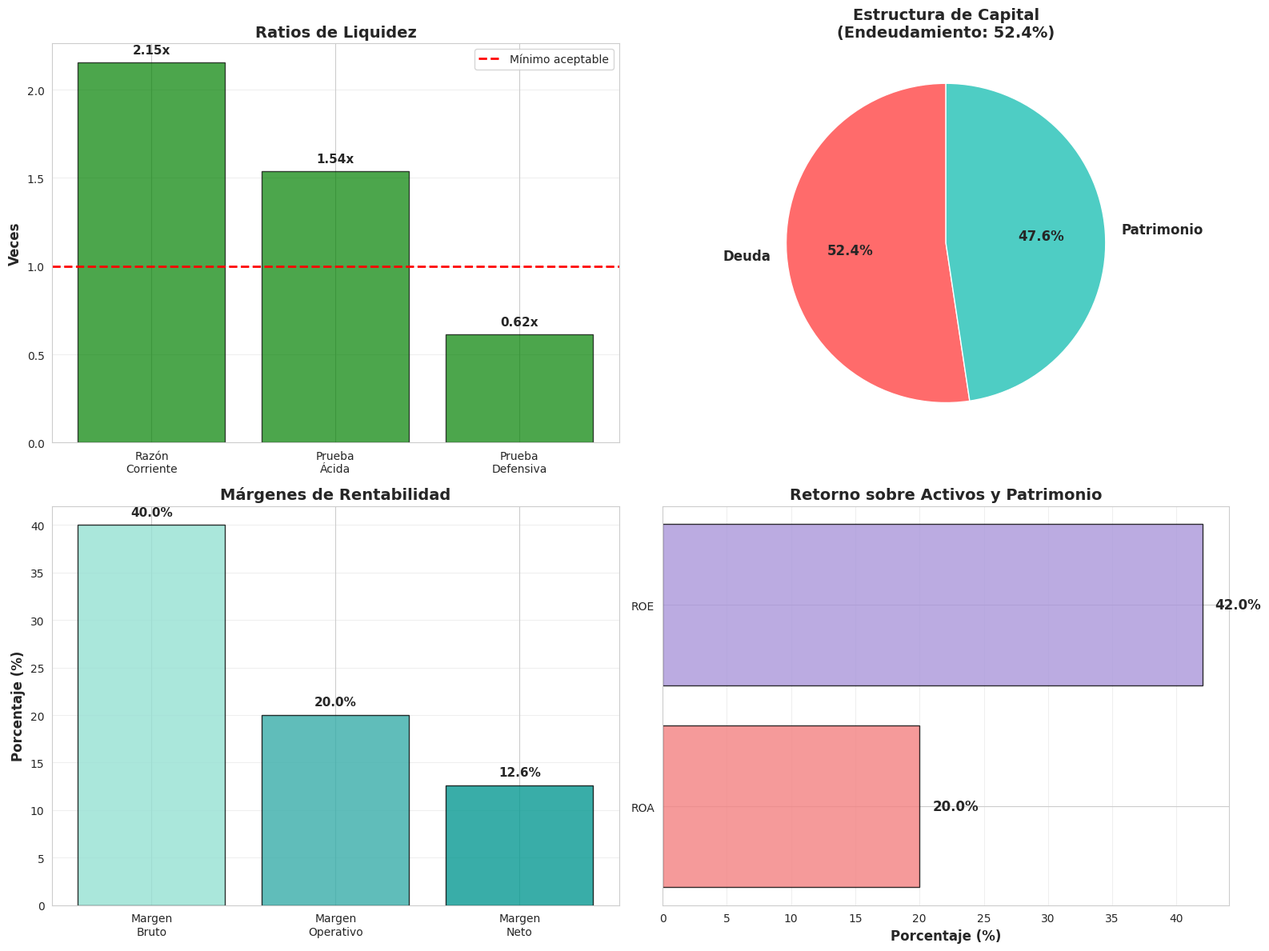

Reproduce this figure in Python. (Note: this script raises an exception after producing the figure.)
# Databricks notebook source
# DBTITLE 1,Encabezado Institucional
# MAGIC %md
# MAGIC
# MAGIC <table style="border: none; width: 100%; border-collapse: collapse;">
# MAGIC   <tr>
# MAGIC     <td style="border: none; text-align: center;">
# MAGIC       <img src="/Workspace/Users/cortega@uda.edu.ar/Databricks Finance Lab/Imagenes/uda.jpg" width="90"/>
# MAGIC     </td>
# MAGIC     <td style="border: none">
# MAGIC       <h1>Universidad del Aconcagua</h1>
# MAGIC       <h2>Facultad de Ciencias Económicas y Jurídicas</h2>
# MAGIC     </td>
# MAGIC   </tr>
# MAGIC </table>
# MAGIC
# MAGIC ---
# MAGIC
# MAGIC # Databricks Finance Lab
# MAGIC ## Analítica Financiera Agéntica
# MAGIC
# MAGIC ### Módulo 03: Análisis Financiero
# MAGIC ### Notebook 3.1: Ratios Financieros
# MAGIC ### 📊 **LIQUIDEZ, ENDEUDAMIENTO Y RENTABILIDAD**
# MAGIC
# MAGIC ---

# COMMAND ----------

# DBTITLE 1,Introducción
# MAGIC %md
# MAGIC # 3.1 - Ratios Financieros
# MAGIC
# MAGIC ## Objetivo del Módulo
# MAGIC Aprender a analizar la salud financiera de una empresa mediante ratios e indicadores clave.
# MAGIC
# MAGIC ## Conceptos Clave
# MAGIC * **Ratios de Liquidez**: Capacidad de pagar obligaciones de corto plazo
# MAGIC * **Ratios de Endeudamiento**: Estructura de capital y apalancamiento
# MAGIC * **Ratios de Actividad**: Eficiencia en el uso de activos
# MAGIC * **Ratios de Rentabilidad**: Capacidad de generar utilidades
# MAGIC * **Ratios de Valor de Mercado**: Valoración relativa de la empresa
# MAGIC
# MAGIC ---

# COMMAND ----------

# DBTITLE 1,Referencias del Libro
# MAGIC %md
# MAGIC ## 📚 Referencias del Libro de Texto
# MAGIC
# MAGIC **Libro**: Finanzas Corporativas - Un Enfoque Latinoamericano (2ª ed.)
# MAGIC **Autor**: Guillermo L. Dumrauf
# MAGIC **Capítulos**: 2 y 3
# MAGIC **Ubicación**: `/Workspace/Shared/Databricks Finance Lab/Libros/Finanzas corporativas.pdf`
# MAGIC
# MAGIC ### 📝 Contenido cubierto:
# MAGIC
# MAGIC **Capítulo 2**: Panorama de estados financieros (pág. 25-52)
# MAGIC * Estado de resultados
# MAGIC * Balance general
# MAGIC * Estado de flujo de efectivo
# MAGIC * Impuestos
# MAGIC
# MAGIC **Capítulo 3**: Análisis financiero (pág. 53-82)
# MAGIC * Análisis vertical y horizontal
# MAGIC * Índices de liquidez (pág. 59-63)
# MAGIC * Índices de endeudamiento (pág. 63-67)
# MAGIC * Índices de actividad (pág. 67-71)
# MAGIC * Índices de rentabilidad (pág. 71-75)
# MAGIC * Índices de valor de mercado (pág. 75-78)
# MAGIC
# MAGIC ---

# COMMAND ----------

# DBTITLE 1,Librerías
import numpy as np
import pandas as pd
import matplotlib.pyplot as plt
import seaborn as sns

# Configuración
sns.set_style('whitegrid')
plt.rcParams['figure.figsize'] = (12, 6)

print("✓ Librerías cargadas")

# COMMAND ----------

# DBTITLE 1,Estados Financieros de Ejemplo
# MAGIC %md
# MAGIC ## 📊 Estados Financieros de Ejemplo
# MAGIC
# MAGIC Crearemos estados financieros simulados de una empresa para calcular los ratios.

# COMMAND ----------

# DBTITLE 1,Balance General
# Balance General (en miles de $)
balance = {
    'ACTIVOS': {
        'Activo Corriente': {
            'Efectivo y equivalentes': 50000,
            'Inversiones temporales': 30000,
            'Cuentas por cobrar': 120000,
            'Inventarios': 80000,
            'Total Activo Corriente': 280000
        },
        'Activo No Corriente': {
            'Propiedad, planta y equipo': 400000,
            'Depreciación acumulada': -100000,
            'Activos intangibles': 50000,
            'Total Activo No Corriente': 350000
        },
        'TOTAL ACTIVOS': 630000
    },
    'PASIVOS Y PATRIMONIO': {
        'Pasivo Corriente': {
            'Cuentas por pagar': 60000,
            'Deuda corto plazo': 40000,
            'Gastos acumulados': 30000,
            'Total Pasivo Corriente': 130000
        },
        'Pasivo No Corriente': {
            'Deuda largo plazo': 200000,
            'Total Pasivo No Corriente': 200000
        },
        'Patrimonio': {
            'Capital social': 150000,
            'Utilidades retenidas': 150000,
            'Total Patrimonio': 300000
        },
        'TOTAL PASIVOS Y PATRIMONIO': 630000
    }
}

# Crear DataFrame del Balance
df_balance = pd.DataFrame([
    {'Cuenta': 'Efectivo y equivalentes', 'Monto': 50000, 'Sección': 'Activo Corriente'},
    {'Cuenta': 'Inversiones temporales', 'Monto': 30000, 'Sección': 'Activo Corriente'},
    {'Cuenta': 'Cuentas por cobrar', 'Monto': 120000, 'Sección': 'Activo Corriente'},
    {'Cuenta': 'Inventarios', 'Monto': 80000, 'Sección': 'Activo Corriente'},
    {'Cuenta': 'Propiedad, planta y equipo (neto)', 'Monto': 300000, 'Sección': 'Activo No Corriente'},
    {'Cuenta': 'Activos intangibles', 'Monto': 50000, 'Sección': 'Activo No Corriente'},
    {'Cuenta': 'Cuentas por pagar', 'Monto': 60000, 'Sección': 'Pasivo Corriente'},
    {'Cuenta': 'Deuda corto plazo', 'Monto': 40000, 'Sección': 'Pasivo Corriente'},
    {'Cuenta': 'Gastos acumulados', 'Monto': 30000, 'Sección': 'Pasivo Corriente'},
    {'Cuenta': 'Deuda largo plazo', 'Monto': 200000, 'Sección': 'Pasivo No Corriente'},
    {'Cuenta': 'Capital social', 'Monto': 150000, 'Sección': 'Patrimonio'},
    {'Cuenta': 'Utilidades retenidas', 'Monto': 150000, 'Sección': 'Patrimonio'}
])

print("📊 BALANCE GENERAL (en miles de $)\n")
print("="*60)
for seccion in ['Activo Corriente', 'Activo No Corriente', 'Pasivo Corriente', 'Pasivo No Corriente', 'Patrimonio']:
    print(f"\n{seccion.upper()}:")
    seccion_df = df_balance[df_balance['Sección'] == seccion]
    for _, row in seccion_df.iterrows():
        print(f"  {row['Cuenta']:<40} ${row['Monto']:>10,}")
    print(f"  {'-'*52}")
    print(f"  Total {seccion:<33} ${seccion_df['Monto'].sum():>10,}")

print(f"\n{'='*60}")
print(f"TOTAL ACTIVOS: ${df_balance[df_balance['Sección'].str.contains('Activo')]['Monto'].sum():,}")
print(f"TOTAL PASIVOS Y PATRIMONIO: ${df_balance[~df_balance['Sección'].str.contains('Activo')]['Monto'].sum():,}")

# COMMAND ----------

# DBTITLE 1,Estado de Resultados
# Estado de Resultados (en miles de $)
estado_resultados = {
    'Ventas': 1000000,
    'Costo de ventas': -600000,
    'Utilidad bruta': 400000,
    'Gastos operativos': -200000,
    'EBIT (Utilidad operativa)': 200000,
    'Gastos financieros': -20000,
    'EBT (Utilidad antes de impuestos)': 180000,
    'Impuestos (30%)': -54000,
    'Utilidad neta': 126000
}

print("📈 ESTADO DE RESULTADOS (en miles de $)\n")
print("="*60)
for concepto, valor in estado_resultados.items():
    if concepto in ['Utilidad bruta', 'EBIT (Utilidad operativa)', 'EBT (Utilidad antes de impuestos)', 'Utilidad neta']:
        print(f"  {'-'*60}")
        print(f"  {concepto:<45} ${valor:>12,}")
    else:
        print(f"  {concepto:<45} ${valor:>12,}")
print("="*60)

# COMMAND ----------

# DBTITLE 1,Información de Mercado
# Información de mercado
info_mercado = {
    'Número de acciones': 100000,  # en miles
    'Precio por acción': 15,  # $
    'Dividendos por acción': 0.80  # $
}

print("📉 INFORMACIÓN DE MERCADO\n")
print(f"  Número de acciones en circulación: {info_mercado['Número de acciones']:,} mil")
print(f"  Precio por acción: ${info_mercado['Precio por acción']}")
print(f"  Dividendos por acción: ${info_mercado['Dividendos por acción']}")
print(f"  Capitalización de mercado: ${info_mercado['Número de acciones'] * info_mercado['Precio por acción'] * 1000:,}")

# COMMAND ----------

# DBTITLE 1,Ratios de Liquidez
# MAGIC %md
# MAGIC ## 1️⃣ Ratios de Liquidez
# MAGIC
# MAGIC **Miden**: Capacidad de la empresa para cumplir con sus obligaciones de corto plazo.
# MAGIC
# MAGIC ### 💧 Ratios principales:
# MAGIC
# MAGIC 1. **Razón Corriente (Current Ratio)**:
# MAGIC    $$\text{Razón Corriente} = \frac{\text{Activo Corriente}}{\text{Pasivo Corriente}}$$
# MAGIC
# MAGIC 2. **Prueba Ácida (Quick Ratio)**:
# MAGIC    $$\text{Prueba Ácida} = \frac{\text{Activo Corriente - Inventarios}}{\text{Pasivo Corriente}}$$
# MAGIC
# MAGIC 3. **Prueba Defensiva**:
# MAGIC    $$\text{Prueba Defensiva} = \frac{\text{Efectivo + Inversiones Temporales}}{\text{Pasivo Corriente}}$$

# COMMAND ----------

# DBTITLE 1,Cálculo Ratios de Liquidez
# Extraer valores del balance
activo_corriente = 280000
pasivo_corriente = 130000
efectivo = 50000
inversiones_temp = 30000
inventarios = 80000

# Calcular ratios de liquidez
razon_corriente = activo_corriente / pasivo_corriente
prueba_acida = (activo_corriente - inventarios) / pasivo_corriente
prueba_defensiva = (efectivo + inversiones_temp) / pasivo_corriente

# Capital de trabajo
capital_trabajo = activo_corriente - pasivo_corriente

ratios_liquidez = pd.DataFrame({
    'Ratio': ['Razón Corriente', 'Prueba Ácida', 'Prueba Defensiva', 'Capital de Trabajo'],
    'Fórmula': [
        'Activo Corriente / Pasivo Corriente',
        '(Act. Corriente - Inventarios) / Pas. Corriente',
        '(Efectivo + Inv. Temp) / Pas. Corriente',
        'Activo Corriente - Pasivo Corriente'
    ],
    'Valor': [razon_corriente, prueba_acida, prueba_defensiva, capital_trabajo],
    'Interpretación': [
        f'{razon_corriente:.2f} veces - Por cada $1 de deuda CP, hay ${razon_corriente:.2f} de activos CP',
        f'{prueba_acida:.2f} veces - Sin inventarios, hay ${prueba_acida:.2f} por cada $1 de deuda CP',
        f'{prueba_defensiva:.2f} veces - Con activos más líquidos',
        f'${capital_trabajo:,} - Excedente de activos CP sobre pasivos CP'
    ]
})

print("💧 RATIOS DE LIQUIDEZ\n")
for _, row in ratios_liquidez.iterrows():
    print(f"• {row['Ratio']}:")
    print(f"  Fórmula: {row['Fórmula']}")
    if isinstance(row['Valor'], float) and row['Ratio'] != 'Capital de Trabajo':
        print(f"  Resultado: {row['Valor']:.2f}x")
    else:
        print(f"  Resultado: ${row['Valor']:,.0f}" if row['Ratio'] == 'Capital de Trabajo' else f"  Resultado: {row['Valor']}")
    print(f"  {row['Interpretación']}")
    print()

print("💡 Referencia:")
print("  - Razón Corriente > 1.5: Buena liquidez")
print("  - Prueba Ácida > 1.0: Liquidez inmediata saludable")
print("  - Prueba Defensiva > 0.5: Capacidad de pago inmediata adecuada")

# COMMAND ----------

# DBTITLE 1,Ratios de Endeudamiento
# MAGIC %md
# MAGIC ## 2️⃣ Ratios de Endeudamiento (Apalancamiento)
# MAGIC
# MAGIC **Miden**: Proporción de financiamiento con deuda vs patrimonio.
# MAGIC
# MAGIC ### 🏛️ Ratios principales:
# MAGIC
# MAGIC 1. **Razón de Endeudamiento**:
# MAGIC    $$\text{Endeudamiento} = \frac{\text{Pasivo Total}}{\text{Activo Total}}$$
# MAGIC
# MAGIC 2. **Deuda a Patrimonio (D/E)**:
# MAGIC    $$\text{D/E} = \frac{\text{Pasivo Total}}{\text{Patrimonio}}$$
# MAGIC
# MAGIC 3. **Multiplicador de Capital**:
# MAGIC    $$\text{Mult. Capital} = \frac{\text{Activo Total}}{\text{Patrimonio}}$$
# MAGIC
# MAGIC 4. **Cobertura de Intereses**:
# MAGIC    $$\text{Cob. Intereses} = \frac{\text{EBIT}}{\text{Gastos Financieros}}$$

# COMMAND ----------

# DBTITLE 1,Cálculo Ratios de Endeudamiento
# Extraer valores
activo_total = 630000
pasivo_total = 330000  # Corriente + No Corriente
patrimonio = 300000
ebit = estado_resultados['EBIT (Utilidad operativa)']
gastos_financieros = abs(estado_resultados['Gastos financieros'])

# Calcular ratios de endeudamiento
endeudamiento = pasivo_total / activo_total
deuda_patrimonio = pasivo_total / patrimonio
multiplicador_capital = activo_total / patrimonio
cobertura_intereses = ebit / gastos_financieros

ratios_endeudamiento = pd.DataFrame({
    'Ratio': ['Endeudamiento', 'Deuda / Patrimonio', 'Multiplicador de Capital', 'Cobertura de Intereses'],
    'Fórmula': [
        'Pasivo Total / Activo Total',
        'Pasivo Total / Patrimonio',
        'Activo Total / Patrimonio',
        'EBIT / Gastos Financieros'
    ],
    'Valor': [endeudamiento, deuda_patrimonio, multiplicador_capital, cobertura_intereses],
    'Unidad': ['%', 'veces', 'veces', 'veces']
})

print("🏛️ RATIOS DE ENDEUDAMIENTO\n")
for _, row in ratios_endeudamiento.iterrows():
    print(f"• {row['Ratio']}:")
    print(f"  Fórmula: {row['Fórmula']}")
    if row['Unidad'] == '%':
        print(f"  Resultado: {row['Valor']*100:.1f}%")
    else:
        print(f"  Resultado: {row['Valor']:.2f}x")
    print()

print("💡 Interpretación:")
print(f"  - Endeudamiento: {endeudamiento*100:.1f}% de los activos están financiados con deuda")
print(f"  - D/E: Por cada $1 de patrimonio, hay ${deuda_patrimonio:.2f} de deuda")
print(f"  - Cobertura: El EBIT puede pagar {cobertura_intereses:.1f} veces los intereses")
print(f"\n🚨 Referencia:")
print(f"  - Endeudamiento < 50%: Bajo apalancamiento (conservador)")
print(f"  - Endeudamiento 50-70%: Apalancamiento moderado")
print(f"  - Endeudamiento > 70%: Alto apalancamiento (riesgoso)")
print(f"  - Cobertura > 3x: Buena capacidad de pago de intereses")

# COMMAND ----------

# DBTITLE 1,Ratios de Actividad
# MAGIC %md
# MAGIC ## 3️⃣ Ratios de Actividad (Eficiencia)
# MAGIC
# MAGIC **Miden**: Eficiencia en el uso de los activos de la empresa.
# MAGIC
# MAGIC ### ⚡ Ratios principales:
# MAGIC
# MAGIC 1. **Rotación de Cuentas por Cobrar**:
# MAGIC    $$\text{Rotación CxC} = \frac{\text{Ventas}}{\text{Cuentas por Cobrar}}$$
# MAGIC    
# MAGIC    **Período de Cobro**:
# MAGIC    $$\text{Días} = \frac{365}{\text{Rotación CxC}}$$
# MAGIC
# MAGIC 2. **Rotación de Inventarios**:
# MAGIC    $$\text{Rotación Inv} = \frac{\text{Costo de Ventas}}{\text{Inventarios}}$$
# MAGIC    
# MAGIC    **Días de Inventario**:
# MAGIC    $$\text{Días} = \frac{365}{\text{Rotación Inv}}$$
# MAGIC
# MAGIC 3. **Rotación de Activos Totales**:
# MAGIC    $$\text{Rotación Activos} = \frac{\text{Ventas}}{\text{Activo Total}}$$

# COMMAND ----------

# DBTITLE 1,Cálculo Ratios de Actividad
# Extraer valores
ventas = estado_resultados['Ventas']
costo_ventas = abs(estado_resultados['Costo de ventas'])
cuentas_cobrar = 120000

# Calcular ratios de actividad
rotacion_cxc = ventas / cuentas_cobrar
periodo_cobro = 365 / rotacion_cxc

rotacion_inventarios = costo_ventas / inventarios
dias_inventario = 365 / rotacion_inventarios

rotacion_activos = ventas / activo_total

ratios_actividad = pd.DataFrame({
    'Ratio': [
        'Rotación de CxC',
        'Período de Cobro',
        'Rotación de Inventarios',
        'Días de Inventario',
        'Rotación de Activos Totales'
    ],
    'Valor': [
        rotacion_cxc,
        periodo_cobro,
        rotacion_inventarios,
        dias_inventario,
        rotacion_activos
    ],
    'Unidad': ['veces', 'días', 'veces', 'días', 'veces']
})

print("⚡ RATIOS DE ACTIVIDAD (EFICIENCIA)\n")
for _, row in ratios_actividad.iterrows():
    print(f"• {row['Ratio']}: ", end="")
    if row['Unidad'] == 'veces':
        print(f"{row['Valor']:.2f}x")
    else:
        print(f"{row['Valor']:.1f} días")

print(f"\n💡 Interpretación:")
print(f"  - Las cuentas por cobrar rotan {rotacion_cxc:.1f} veces al año")
print(f"  - Se cobra en promedio cada {periodo_cobro:.0f} días")
print(f"  - El inventario se vende {rotacion_inventarios:.1f} veces al año")
print(f"  - El inventario dura en promedio {dias_inventario:.0f} días")
print(f"  - Por cada $1 de activos se generan ${rotacion_activos:.2f} de ventas")
print(f"\n🎯 Ciclo de Conversión de Efectivo:")
ciclo_operativo = periodo_cobro + dias_inventario
print(f"  Ciclo operativo: {ciclo_operativo:.0f} días (cobro + inventario)")

# COMMAND ----------

# DBTITLE 1,Ratios de Rentabilidad
# MAGIC %md
# MAGIC ## 4️⃣ Ratios de Rentabilidad
# MAGIC
# MAGIC **Miden**: Capacidad de la empresa para generar utilidades.
# MAGIC
# MAGIC ### 💰 Ratios principales:
# MAGIC
# MAGIC 1. **Margen Bruto**:
# MAGIC    $$\text{Margen Bruto} = \frac{\text{Utilidad Bruta}}{\text{Ventas}}$$
# MAGIC
# MAGIC 2. **Margen Operativo**:
# MAGIC    $$\text{Margen Operativo} = \frac{\text{EBIT}}{\text{Ventas}}$$
# MAGIC
# MAGIC 3. **Margen Neto**:
# MAGIC    $$\text{Margen Neto} = \frac{\text{Utilidad Neta}}{\text{Ventas}}$$
# MAGIC
# MAGIC 4. **ROA (Return on Assets)**:
# MAGIC    $$\text{ROA} = \frac{\text{Utilidad Neta}}{\text{Activo Total}}$$
# MAGIC
# MAGIC 5. **ROE (Return on Equity)**:
# MAGIC    $$\text{ROE} = \frac{\text{Utilidad Neta}}{\text{Patrimonio}}$$

# COMMAND ----------

# DBTITLE 1,Cálculo Ratios de Rentabilidad
# Extraer valores del estado de resultados
utilidad_bruta = estado_resultados['Utilidad bruta']
utilidad_neta = estado_resultados['Utilidad neta']

# Calcular ratios de rentabilidad
margen_bruto = utilidad_bruta / ventas
margen_operativo = ebit / ventas
margen_neto = utilidad_neta / ventas
roa = utilidad_neta / activo_total
roe = utilidad_neta / patrimonio

ratios_rentabilidad = pd.DataFrame({
    'Ratio': [
        'Margen Bruto',
        'Margen Operativo (EBIT)',
        'Margen Neto',
        'ROA (Return on Assets)',
        'ROE (Return on Equity)'
    ],
    'Valor': [
        margen_bruto,
        margen_operativo,
        margen_neto,
        roa,
        roe
    ],
    'Interpretación': [
        f'Por cada $1 de ventas, quedan ${margen_bruto:.2f} después del costo de ventas',
        f'Por cada $1 de ventas, quedan ${margen_operativo:.2f} de utilidad operativa',
        f'Por cada $1 de ventas, quedan ${margen_neto:.2f} de utilidad neta',
        f'Por cada $1 de activos, se generan ${roa:.2f} de utilidad',
        f'Por cada $1 de patrimonio, se generan ${roe:.2f} de utilidad'
    ]
})

print("💰 RATIOS DE RENTABILIDAD\n")
for _, row in ratios_rentabilidad.iterrows():
    print(f"• {row['Ratio']}: {row['Valor']*100:.2f}%")
    print(f"  {row['Interpretación']}")
    print()

# Análisis DuPont
print("🔍 ANÁLISIS DuPONT:")
print(f"\nROE = Margen Neto × Rotación Activos × Multiplicador Capital")
print(f"ROE = {margen_neto:.4f} × {rotacion_activos:.4f} × {multiplicador_capital:.4f}")
roe_dupont = margen_neto * rotacion_activos * multiplicador_capital
print(f"ROE = {roe_dupont*100:.2f}%")
print(f"\n✓ Verificación: ROE directo = {roe*100:.2f}%")
print(f"\n💡 El ROE se descompone en:")
print(f"  - Rentabilidad de ventas (margen): {margen_neto*100:.2f}%")
print(f"  - Eficiencia de activos (rotación): {rotacion_activos:.2f}x")
print(f"  - Apalancamiento financiero: {multiplicador_capital:.2f}x")

# COMMAND ----------

# DBTITLE 1,Ratios de Valor de Mercado
# MAGIC %md
# MAGIC ## 5️⃣ Ratios de Valor de Mercado
# MAGIC
# MAGIC **Miden**: Valoración de la empresa por el mercado.
# MAGIC
# MAGIC ### 💹 Ratios principales:
# MAGIC
# MAGIC 1. **EPS (Earnings Per Share)**:
# MAGIC    $$\text{EPS} = \frac{\text{Utilidad Neta}}{\text{Número de Acciones}}$$
# MAGIC
# MAGIC 2. **P/E (Price-Earnings Ratio)**:
# MAGIC    $$\text{P/E} = \frac{\text{Precio por Acción}}{\text{EPS}}$$
# MAGIC
# MAGIC 3. **P/B (Price-to-Book Ratio)**:
# MAGIC    $$\text{P/B} = \frac{\text{Precio por Acción}}{\text{Valor Libro por Acción}}$$
# MAGIC
# MAGIC 4. **Dividend Yield**:
# MAGIC    $$\text{Dividend Yield} = \frac{\text{Dividendo por Acción}}{\text{Precio por Acción}}$$

# COMMAND ----------

# DBTITLE 1,Cálculo Ratios de Mercado
# Extraer información
num_acciones = info_mercado['Número de acciones'] * 1000  # Convertir a unidades
precio_accion = info_mercado['Precio por acción']
dividendo_accion = info_mercado['Dividendos por acción']

# Calcular ratios de mercado
eps = (utilidad_neta * 1000) / num_acciones  # Convertir utilidad a unidades
valor_libro_accion = (patrimonio * 1000) / num_acciones
pe_ratio = precio_accion / eps
pb_ratio = precio_accion / valor_libro_accion
dividend_yield = dividendo_accion / precio_accion
cap_mercado = num_acciones * precio_accion

ratios_mercado = pd.DataFrame({
    'Ratio': [
        'EPS (Utilidad por Acción)',
        'Valor Libro por Acción',
        'P/E (Precio / Utilidad)',
        'P/B (Precio / Valor Libro)',
        'Dividend Yield',
        'Capitalización de Mercado'
    ],
    'Valor': [
        f'${eps:.2f}',
        f'${valor_libro_accion:.2f}',
        f'{pe_ratio:.2f}x',
        f'{pb_ratio:.2f}x',
        f'{dividend_yield*100:.2f}%',
        f'${cap_mercado:,.0f}'
    ],
    'Interpretación': [
        f'La empresa genera ${eps:.2f} de utilidad por cada acción',
        f'Cada acción tiene un valor contable de ${valor_libro_accion:.2f}',
        f'Los inversores pagan {pe_ratio:.1f} veces las utilidades',
        f'El precio es {pb_ratio:.2f} veces el valor libro',
        f'Rentabilidad por dividendos: {dividend_yield*100:.2f}% anual',
        f'Valor total de mercado de la empresa'
    ]
})

print("💹 RATIOS DE VALOR DE MERCADO\n")
for _, row in ratios_mercado.iterrows():
    print(f"• {row['Ratio']}: {row['Valor']}")
    print(f"  {row['Interpretación']}")
    print()

print("💡 Comparación Mercado vs Contable:")
print(f"  - Precio de mercado: ${precio_accion}")
print(f"  - Valor libro: ${valor_libro_accion:.2f}")
if precio_accion > valor_libro_accion:
    print(f"  - La acción cotiza CON PRIMA ({(precio_accion/valor_libro_accion - 1)*100:.1f}% sobre valor libro)")
else:
    print(f"  - La acción cotiza CON DESCUENTO")

# COMMAND ----------

# DBTITLE 1,Dashboard de Ratios
# MAGIC %md
# MAGIC ## 📊 Dashboard: Resumen de Todos los Ratios

# COMMAND ----------

# DBTITLE 1,Tabla Resumen
# Crear tabla resumen consolidada
resumen_todos = pd.DataFrame({
    'Categoría': [
        'Liquidez', 'Liquidez', 'Liquidez',
        'Endeudamiento', 'Endeudamiento', 'Endeudamiento',
        'Actividad', 'Actividad', 'Actividad',
        'Rentabilidad', 'Rentabilidad', 'Rentabilidad', 'Rentabilidad',
        'Mercado', 'Mercado', 'Mercado'
    ],
    'Ratio': [
        'Razón Corriente', 'Prueba Ácida', 'Capital de Trabajo',
        'Endeudamiento', 'D/E', 'Cobertura Intereses',
        'Rotación CxC', 'Rotación Inventarios', 'Rotación Activos',
        'Margen Bruto', 'Margen Operativo', 'Margen Neto', 'ROE',
        'EPS', 'P/E', 'Dividend Yield'
    ],
    'Valor': [
        f'{razon_corriente:.2f}x', f'{prueba_acida:.2f}x', f'${capital_trabajo:,.0f}',
        f'{endeudamiento*100:.1f}%', f'{deuda_patrimonio:.2f}x', f'{cobertura_intereses:.1f}x',
        f'{rotacion_cxc:.1f}x', f'{rotacion_inventarios:.1f}x', f'{rotacion_activos:.2f}x',
        f'{margen_bruto*100:.1f}%', f'{margen_operativo*100:.1f}%', f'{margen_neto*100:.1f}%', f'{roe*100:.1f}%',
        f'${eps:.2f}', f'{pe_ratio:.1f}x', f'{dividend_yield*100:.2f}%'
    ],
    'Benchmark': [
        '> 1.5', '> 1.0', 'Positivo',
        '< 50%', '< 1.0', '> 3.0',
        'Industria', 'Industria', 'Industria',
        'Industria', 'Industria', '> 10%', '> 15%',
        'Industria', 'Industria', 'Industria'
    ]
})

print("📄 RESUMEN COMPLETO DE RATIOS FINANCIEROS\n")
print(resumen_todos.to_string(index=False))
print("\n" + "="*80)

# COMMAND ----------

# DBTITLE 1,Visualización Dashboard
# Crear dashboard visual
fig, axes = plt.subplots(2, 2, figsize=(16, 12))

# Gráfico 1: Ratios de Liquidez
ax1 = axes[0, 0]
categorias_liq = ['Razón\nCorriente', 'Prueba\nÁcida', 'Prueba\nDefensiva']
valores_liq = [razon_corriente, prueba_acida, prueba_defensiva]
referencias_liq = [1.5, 1.0, 0.5]
ax1.bar(categorias_liq, valores_liq, color=['green' if v > r else 'orange' for v, r in zip(valores_liq, referencias_liq)], alpha=0.7, edgecolor='black')
ax1.axhline(y=1, color='red', linestyle='--', linewidth=2, label='Mínimo aceptable')
for i, v in enumerate(valores_liq):
    ax1.text(i, v + 0.05, f'{v:.2f}x', ha='center', fontweight='bold', fontsize=11)
ax1.set_ylabel('Veces', fontsize=12, fontweight='bold')
ax1.set_title('Ratios de Liquidez', fontsize=14, fontweight='bold')
ax1.legend()
ax1.grid(True, alpha=0.3, axis='y')

# Gráfico 2: Estructura de Capital
ax2 = axes[0, 1]
labels_capital = ['Deuda', 'Patrimonio']
valores_capital = [pasivo_total, patrimonio]
colores_capital = ['#ff6b6b', '#4ecdc4']
ax2.pie(valores_capital, labels=labels_capital, autopct='%1.1f%%', colors=colores_capital, startangle=90, textprops={'fontsize': 12, 'fontweight': 'bold'})
ax2.set_title(f'Estructura de Capital\n(Endeudamiento: {endeudamiento*100:.1f}%)', fontsize=14, fontweight='bold')

# Gráfico 3: Márgenes de Rentabilidad
ax3 = axes[1, 0]
categorias_rent = ['Margen\nBruto', 'Margen\nOperativo', 'Margen\nNeto']
valores_rent = [margen_bruto*100, margen_operativo*100, margen_neto*100]
colores_rent = ['#95e1d3', '#38ada9', '#079992']
bars = ax3.bar(categorias_rent, valores_rent, color=colores_rent, alpha=0.8, edgecolor='black')
for bar, v in zip(bars, valores_rent):
    height = bar.get_height()
    ax3.text(bar.get_x() + bar.get_width()/2., height + 1, f'{v:.1f}%', ha='center', fontweight='bold', fontsize=11)
ax3.set_ylabel('Porcentaje (%)', fontsize=12, fontweight='bold')
ax3.set_title('Márgenes de Rentabilidad', fontsize=14, fontweight='bold')
ax3.grid(True, alpha=0.3, axis='y')

# Gráfico 4: ROA vs ROE
ax4 = axes[1, 1]
ratios_rendimiento = ['ROA', 'ROE']
valores_rendimiento = [roa*100, roe*100]
colores_rend = ['#f38181', '#aa96da']
bars2 = ax4.barh(ratios_rendimiento, valores_rendimiento, color=colores_rend, alpha=0.8, edgecolor='black')
for bar, v in zip(bars2, valores_rendimiento):
    width = bar.get_width()
    ax4.text(width + 1, bar.get_y() + bar.get_height()/2., f'{v:.1f}%', va='center', fontweight='bold', fontsize=12)
ax4.set_xlabel('Porcentaje (%)', fontsize=12, fontweight='bold')
ax4.set_title('Retorno sobre Activos y Patrimonio', fontsize=14, fontweight='bold')
ax4.grid(True, alpha=0.3, axis='x')

plt.tight_layout()
display(plt.show())

print("📊 Dashboard generado con éxito")

# COMMAND ----------

# DBTITLE 1,Ejercicios
# MAGIC %md
# MAGIC ## 💪 Ejercicios Prácticos
# MAGIC
# MAGIC ### Ejercicio 1: Cálculo de Ratios Básicos
# MAGIC
# MAGIC Dados los siguientes datos de la Empresa XYZ (en miles):
# MAGIC * Activo Corriente: $200,000
# MAGIC * Inventarios: $60,000
# MAGIC * Pasivo Corriente: $120,000
# MAGIC * Pasivo Total: $300,000
# MAGIC * Activo Total: $500,000
# MAGIC * Ventas: $800,000
# MAGIC * Utilidad Neta: $80,000
# MAGIC * Patrimonio: $200,000
# MAGIC
# MAGIC **Calcule**:
# MAGIC a) Razón Corriente
# MAGIC b) Prueba Ácida
# MAGIC c) Endeudamiento
# MAGIC d) ROA
# MAGIC e) ROE
# MAGIC
# MAGIC ### Ejercicio 2: Análisis DuPont
# MAGIC
# MAGIC Empresa ABC tiene:
# MAGIC * Margen Neto: 8%
# MAGIC * Rotación de Activos: 1.5x
# MAGIC * Multiplicador de Capital: 2.0x
# MAGIC
# MAGIC a) Calcule el ROE usando el modelo DuPont
# MAGIC b) ¿Qué componente tiene mayor impacto?
# MAGIC c) Si la empresa quiere aumentar ROE a 30%, ¿qué estrategias podría usar?
# MAGIC
# MAGIC ### Ejercicio 3: Comparación de Empresas
# MAGIC
# MAGIC Compare estas dos empresas del mismo sector:
# MAGIC
# MAGIC **Empresa A**:
# MAGIC * ROE: 18%, ROA: 12%, Endeudamiento: 40%
# MAGIC
# MAGIC **Empresa B**:
# MAGIC * ROE: 20%, ROA: 10%, Endeudamiento: 60%
# MAGIC
# MAGIC a) ¿Cuál es más rentable operativamente?
# MAGIC b) ¿Cuál usa más apalancamiento?
# MAGIC c) ¿Cuál es menos riesgosa?
# MAGIC d) ¿En cuál invertirías?
# MAGIC
# MAGIC ### Ejercicio 4: Ratios de Mercado
# MAGIC
# MAGIC Una empresa tiene:
# MAGIC * Utilidad Neta: $5,000,000
# MAGIC * Acciones en circulación: 1,000,000
# MAGIC * Precio por acción: $75
# MAGIC * Dividendo anual por acción: $2
# MAGIC * Patrimonio: $40,000,000
# MAGIC
# MAGIC a) Calcule EPS
# MAGIC b) Calcule P/E
# MAGIC c) Calcule P/B
# MAGIC d) Calcule Dividend Yield
# MAGIC e) ¿La acción está cara o barata según P/E?
# MAGIC
# MAGIC ---

# COMMAND ----------

# DBTITLE 1,Espacio para Ejercicios
# Resuelva los ejercicios aquí

# Ejercicio 1


# Ejercicio 2


# Ejercicio 3


# Ejercicio 4


# COMMAND ----------

# DBTITLE 1,Resumen
# MAGIC %md
# MAGIC ## 📚 Resumen y Conclusiones
# MAGIC
# MAGIC ### Las 5 Categorías de Ratios Financieros
# MAGIC
# MAGIC #### 1️⃣ Liquidez
# MAGIC * **Qué miden**: Capacidad de pagar deudas de corto plazo
# MAGIC * **Ratios clave**: Razón Corriente, Prueba Ácida
# MAGIC * **Interpretación**: > 1.5 es saludable
# MAGIC
# MAGIC #### 2️⃣ Endeudamiento
# MAGIC * **Qué miden**: Proporción de financiamiento con deuda
# MAGIC * **Ratios clave**: Endeudamiento, D/E, Cobertura de Intereses
# MAGIC * **Interpretación**: < 50% es conservador, > 70% es riesgoso
# MAGIC
# MAGIC #### 3️⃣ Actividad
# MAGIC * **Qué miden**: Eficiencia en uso de activos
# MAGIC * **Ratios clave**: Rotación de CxC, Inventarios, Activos
# MAGIC * **Interpretación**: Mayor rotación = Mayor eficiencia
# MAGIC
# MAGIC #### 4️⃣ Rentabilidad
# MAGIC * **Qué miden**: Capacidad de generar utilidades
# MAGIC * **Ratios clave**: Márgenes (Bruto, Operativo, Neto), ROA, ROE
# MAGIC * **Interpretación**: ROE > 15% es excelente
# MAGIC
# MAGIC #### 5️⃣ Valor de Mercado
# MAGIC * **Qué miden**: Valoración por el mercado
# MAGIC * **Ratios clave**: EPS, P/E, P/B, Dividend Yield
# MAGIC * **Interpretación**: Depende del sector y crecimiento
# MAGIC
# MAGIC ---
# MAGIC
# MAGIC ### 🔍 Análisis DuPont
# MAGIC
# MAGIC **Descompone el ROE en 3 componentes**:
# MAGIC
# MAGIC $$ROE = \underbrace{\frac{\text{Utilidad}}{\text{Ventas}}}_{\text{Rentabilidad}} \times \underbrace{\frac{\text{Ventas}}{\text{Activos}}}_{\text{Eficiencia}} \times \underbrace{\frac{\text{Activos}}{\text{Patrimonio}}}_{\text{Apalancamiento}}$$
# MAGIC
# MAGIC **Permite identificar**:
# MAGIC * ¿La empresa es rentable por márgenes altos?
# MAGIC * ¿O por eficiencia operativa?
# MAGIC * ¿O por uso de apalancamiento financiero?
# MAGIC
# MAGIC ---
# MAGIC
# MAGIC ### 🎯 Puntos Clave
# MAGIC
# MAGIC 1. **Ningún ratio es suficiente solo**: Analiza en conjunto
# MAGIC 2. **Compara con**: Industria, competidores, historia propia
# MAGIC 3. **Contexto importa**: Un ratio "malo" puede ser estratégico
# MAGIC 4. **Tendencias > Valores absolutos**: Mejorando o empeorando
# MAGIC 5. **Ratios de mercado son expectativas**: Reflejan futuro, no pasado
# MAGIC
# MAGIC ---
# MAGIC
# MAGIC ### 🚀 Próximos Pasos
# MAGIC
# MAGIC * **Capítulo 4 del libro**: Planificación financiera de largo plazo
# MAGIC * **Módulo 04**: Riesgo y portafolios
# MAGIC * **Práctica**: Analizar empresas reales con yfinance
# MAGIC
# MAGIC ---
# MAGIC
# MAGIC ### 🤖 Consultas con Genie
# MAGIC
# MAGIC * "Calcula todos los ratios financieros de [EMPRESA] usando datos de yfinance"
# MAGIC * "Compara los ratios de estas 3 empresas y recomiéndame la mejor inversión"
# MAGIC * "Explica por qué el ROE de [EMPRESA] es alto pero el ROA es bajo"
# MAGIC * "Crea un dashboard interactivo de ratios financieros"
# MAGIC * "Analiza la evolución histórica de ratios de [EMPRESA] últimos 5 años"
# MAGIC * "Implementa el análisis DuPont para mi empresa"

# COMMAND ----------
